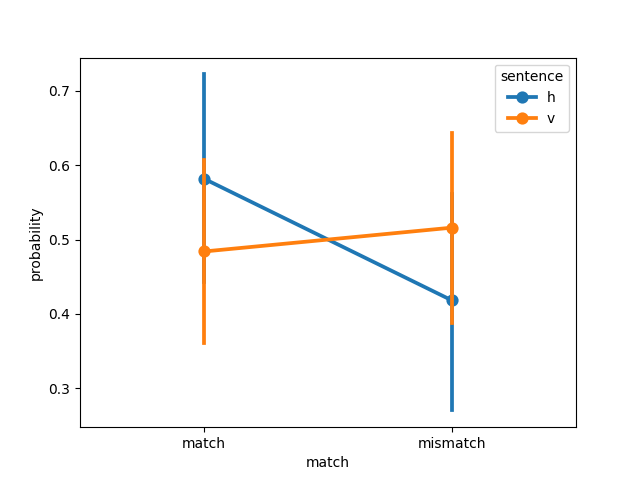

Source data for this figure (header and first rows):
, sentence, match, probability
0, h, match, 0.1347
1, h, match, 0.66
2, h, match, 0.9616
3, h, match, 0.02774
4, h, match, 0.9979
5, h, match, 0.4647
6, h, match, 0.03218
7, h, match, 0.01371
8, h, match, 0.7747
9, h, match, 0.1091
10, h, match, 0.8144
11, h, match, 0.9637
12, h, match, 0.8068
13, h, match, 0.9853
14, h, match, 0.9853
15, h, match, 0.06088
16, h, match, 0.6752
17, h, match, 0.9325
18, h, match, 0.2243
19, h, match, 0.9711
20, h, match, 0.9999
21, h, match, 0.9999
22, h, match, 0.003821
23, h, match, 0.7106
24, h, match, 0.2825
25, h, match, 0.5373
26, h, mismatch, 0.8653
27, h, mismatch, 0.34
28, h, mismatch, 0.03837
29, h, mismatch, 0.9723
30, h, mismatch, 0.00214
31, h, mismatch, 0.5353
32, h, mismatch, 0.9678
33, h, mismatch, 0.9863
34, h, mismatch, 0.2253
35, h, mismatch, 0.8909
36, h, mismatch, 0.1856
37, h, mismatch, 0.03626
38, h, mismatch, 0.1932
39, h, mismatch, 0.01465
40, h, mismatch, 0.01465
41, h, mismatch, 0.9391
42, h, mismatch, 0.3248
43, h, mismatch, 0.06747
44, h, mismatch, 0.7757
45, h, mismatch, 0.02886
46, h, mismatch, 5.013927511754446e-05
47, h, mismatch, 5.013927511754446e-05
48, h, mismatch, 0.9962
49, h, mismatch, 0.2894
50, h, mismatch, 0.7175
51, h, mismatch, 0.4627
52, v, match, 0.08568
53, v, match, 0.4232
54, v, match, 0.8789
55, v, match, 0.1715
56, v, match, 0.9882
57, v, match, 0.4211
58, v, match, 0.0113
59, v, match, 0.2946
... 44 more rows
